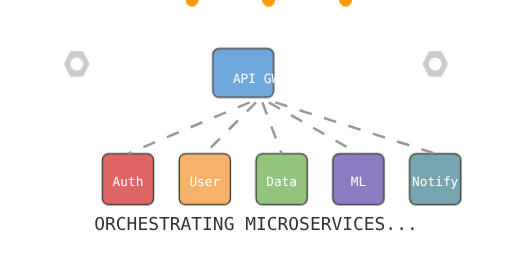
t = 0.00 s
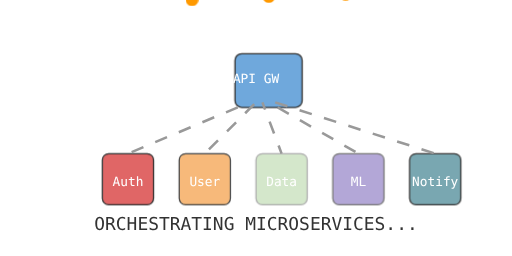
t = 1.60 s
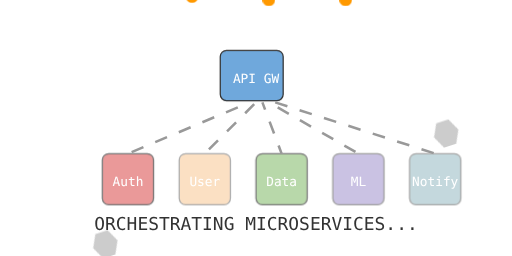
t = 3.60 s
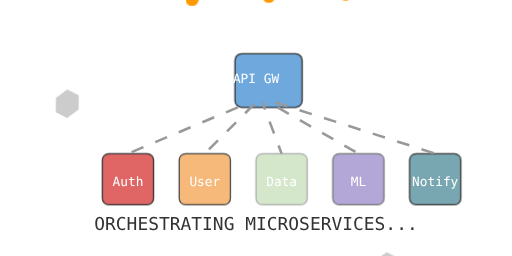
t = 4.60 s
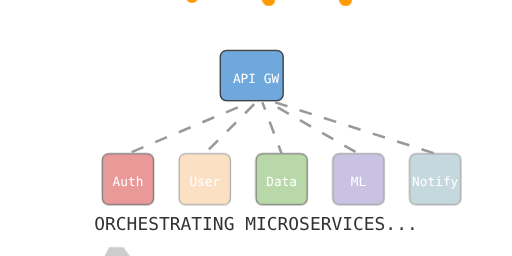
t = 6.60 s
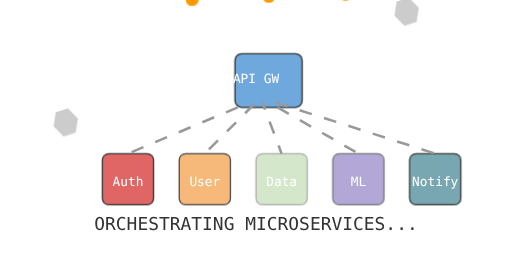
t = 7.60 s

The animated SVG that drew these frames (rendered in a browser with its animation timeline set to each time). Animation: 5 CSS @keyframes rules; one cycle of 9.60 s, repeats indefinitely.

<svg xmlns="http://www.w3.org/2000/svg" viewBox="0 0 400 200">
  <style>
    @keyframes rotate {
      0% { transform: rotate(0deg); }
      100% { transform: rotate(360deg); }
    }
    @keyframes blink {
      0% { opacity: 0.4; }
      50% { opacity: 1; }
      100% { opacity: 0.4; }
    }
    @keyframes pulse {
      0% { transform: scale(0.95); }
      50% { transform: scale(1.05); }
      100% { transform: scale(0.95); }
    }
    @keyframes dash {
      0% { stroke-dashoffset: 60; }
      100% { stroke-dashoffset: 0; }
    }
    @keyframes hop {
      0% { transform: translateY(0); }
      50% { transform: translateY(-5px); }
      100% { transform: translateY(0); }
    }
    .service {
      animation: blink 3s infinite;
    }
    .service-1 { animation-delay: 0.2s; }
    .service-2 { animation-delay: 0.8s; }
    .service-3 { animation-delay: 1.6s; }
    .service-4 { animation-delay: 1.2s; }
    .service-5 { animation-delay: 0.5s; }
    .gateway {
      animation: pulse 3s infinite ease-in-out;
    }
    .connection {
      stroke-dasharray: 10;
      animation: dash 3s infinite linear;
    }
    .connection-1 { animation-delay: 0.1s; }
    .connection-2 { animation-delay: 0.5s; }
    .connection-3 { animation-delay: 0.8s; }
    .connection-4 { animation-delay: 0.2s; }
    .connection-5 { animation-delay: 0.6s; }
    .data-packet {
      animation: hop 1.5s infinite ease-in-out;
    }
    .data-packet-1 { animation-delay: 0.2s; }
    .data-packet-2 { animation-delay: 0.5s; }
    .data-packet-3 { animation-delay: 0.7s; }
    .gear {
      transform-origin: center;
      animation: rotate 8s infinite linear;
    }
    .text {
      font-family: monospace;
      font-size: 14px;
      fill: #333;
    }
  </style>

  <!-- API Gateway -->
  <rect x="175" y="40" width="50" height="40" rx="5" class="gateway" fill="#6fa8dc" stroke="#333" stroke-width="1"/>
  <text x="200" y="65" text-anchor="middle" font-family="monospace" font-size="10" fill="white">API GW</text>
  
  <!-- Microservices -->
  <rect x="80" y="120" width="40" height="40" rx="5" class="service service-1" fill="#e06666" stroke="#333" stroke-width="1"/>
  <text x="100" y="145" text-anchor="middle" font-family="monospace" font-size="10" fill="white">Auth</text>
  
  <rect x="140" y="120" width="40" height="40" rx="5" class="service service-2" fill="#f6b26b" stroke="#333" stroke-width="1"/>
  <text x="160" y="145" text-anchor="middle" font-family="monospace" font-size="10" fill="white">User</text>
  
  <rect x="200" y="120" width="40" height="40" rx="5" class="service service-3" fill="#93c47d" stroke="#333" stroke-width="1"/>
  <text x="220" y="145" text-anchor="middle" font-family="monospace" font-size="10" fill="white">Data</text>
  
  <rect x="260" y="120" width="40" height="40" rx="5" class="service service-4" fill="#8e7cc3" stroke="#333" stroke-width="1"/>
  <text x="280" y="145" text-anchor="middle" font-family="monospace" font-size="10" fill="white">ML</text>
  
  <rect x="320" y="120" width="40" height="40" rx="5" class="service service-5" fill="#76a5af" stroke="#333" stroke-width="1"/>
  <text x="340" y="145" text-anchor="middle" font-family="monospace" font-size="10" fill="white">Notify</text>
  
  <!-- Connections -->
  <path d="M195 80 L100 120" class="connection connection-1" stroke="#999" stroke-width="2" fill="none"/>
  <path d="M200 80 L160 120" class="connection connection-2" stroke="#999" stroke-width="2" fill="none"/>
  <path d="M205 80 L220 120" class="connection connection-3" stroke="#999" stroke-width="2" fill="none"/>
  <path d="M210 80 L280 120" class="connection connection-4" stroke="#999" stroke-width="2" fill="none"/>
  <path d="M215 80 L340 120" class="connection connection-5" stroke="#999" stroke-width="2" fill="none"/>
  
  <!-- Data Packets -->
  <circle cx="150" y="100" r="5" class="data-packet data-packet-1" fill="#ff9900"/>
  <circle cx="210" y="100" r="5" class="data-packet data-packet-2" fill="#ff9900"/>
  <circle cx="270" y="100" r="5" class="data-packet data-packet-3" fill="#ff9900"/>
  
  <!-- Decorative Gears -->
  <path d="M50,50 L55,40 L65,40 L70,50 L65,60 L55,60 Z" class="gear" fill="#ccc"/>
  <circle cx="60" cy="50" r="5" fill="#fff"/>
  
  <path d="M330,50 L335,40 L345,40 L350,50 L345,60 L335,60 Z" class="gear" fill="#ccc"/>
  <circle cx="340" cy="50" r="5" fill="#fff"/>
  
  <!-- Loading Text -->
  <text x="200" y="180" class="text" text-anchor="middle">ORCHESTRATING MICROSERVICES...</text>
</svg>